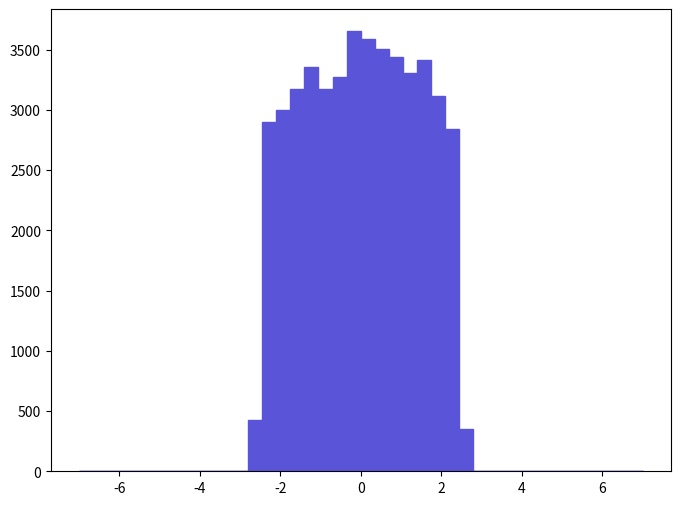

Here is the Python script that generated this plot: (Note: this script raises an exception after producing the figure.)
def selection_6():

    # Library import
    import numpy
    import matplotlib
    import matplotlib.pyplot   as plt
    import matplotlib.gridspec as gridspec

    # Library version
    matplotlib_version = matplotlib.__version__
    numpy_version      = numpy.__version__

    # Histo binning
    xBinning = numpy.linspace(-7.0,7.0,41,endpoint=True)

    # Creating data sequence: middle of each bin
    xData = numpy.array([-6.825,-6.475,-6.125,-5.775,-5.425,-5.075,-4.725,-4.375,-4.025,-3.675,-3.325,-2.975,-2.625,-2.275,-1.925,-1.575,-1.225,-0.875,-0.525,-0.175,0.175,0.525,0.875,1.225,1.575,1.925,2.275,2.625,2.975,3.325,3.675,4.025,4.375,4.725,5.075,5.425,5.775,6.125,6.475,6.825])

    # Creating weights for histo: y7_ETA_0
    y7_ETA_0_weights = numpy.array([0.0,0.0,0.0,0.0,0.0,0.0,0.0,0.0,0.0,0.0,0.0,0.0,428.17723036,2904.15820592,3001.89421285,3174.09622506,3360.26023826,3174.09622506,3276.48623232,3653.46825905,3592.96525476,3509.19124882,3439.38024387,3304.4112343,3411.45524189,3118.2472211,2843.65520163,349.05752475,0.0,0.0,0.0,0.0,0.0,0.0,0.0,0.0,0.0,0.0,0.0,0.0])

    # Creating a new Canvas
    fig   = plt.figure(figsize=(8,6),dpi=80)
    frame = gridspec.GridSpec(1,1)
    pad   = fig.add_subplot(frame[0])

    # Creating a new Stack
    pad.hist(x=xData, bins=xBinning, weights=y7_ETA_0_weights,\
             label="$unweighted\_events$", histtype="stepfilled", rwidth=1.0,\
             color="#5954d8", edgecolor="#5954d8", linewidth=1, linestyle="solid",\
             bottom=None, cumulative=False, normed=False, align="mid", orientation="vertical")


    # Axis
    plt.rc('text',usetex=False)
    plt.xlabel(r"$\eta$ $[ a_{1} ]$ ",\
               fontsize=16,color="black")
    plt.ylabel(r"$\mathrm{Events}$ $(\mathcal{L}_{\mathrm{int}} = 10\ \mathrm{fb}^{-1})$ ",\
               fontsize=16,color="black")

    # Boundary of y-axis
    ymax=(y7_ETA_0_weights).max()*1.1
    #ymin=0 # linear scale
    ymin=min([x for x in (y7_ETA_0_weights) if x])/100. # log scale
    plt.gca().set_ylim(ymin,ymax)

    # Log/Linear scale for X-axis
    plt.gca().set_xscale("linear")
    #plt.gca().set_xscale("log",nonposx="clip")

    # Log/Linear scale for Y-axis
    #plt.gca().set_yscale("linear")
    plt.gca().set_yscale("log",nonposy="clip")

    # Saving the image
    plt.savefig('../../HTML/MadAnalysis5job_0/selection_6.png')
    plt.savefig('../../PDF/MadAnalysis5job_0/selection_6.png')
    plt.savefig('../../DVI/MadAnalysis5job_0/selection_6.eps')

# Running!
if __name__ == '__main__':
    selection_6()
